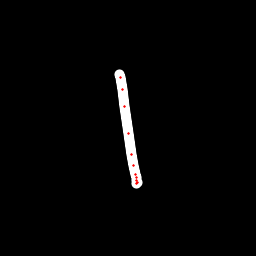

The data file committed next to this chart (first rows):
x, y, hover, eod
119.5, 74.11, 0.0, 0.0
120.2, 77.3, 0.0, 0.0
122.3, 89.86, 0.0, 0.0
124.9, 106.1, 0.0, 0.0
128.4, 133.6, 0.0, 0.0
131.3, 154, 0.0, 0.0
133.6, 165.8, 0.0, 0.0
135.3, 174, 0.0, 0.0
136.3, 177.9, 0.0, 0.0
136.7, 180.9, 0.0, 0.0
137, 182.9, 0.0, 0.0
136.5, 183.6, 0.0, 1.0
